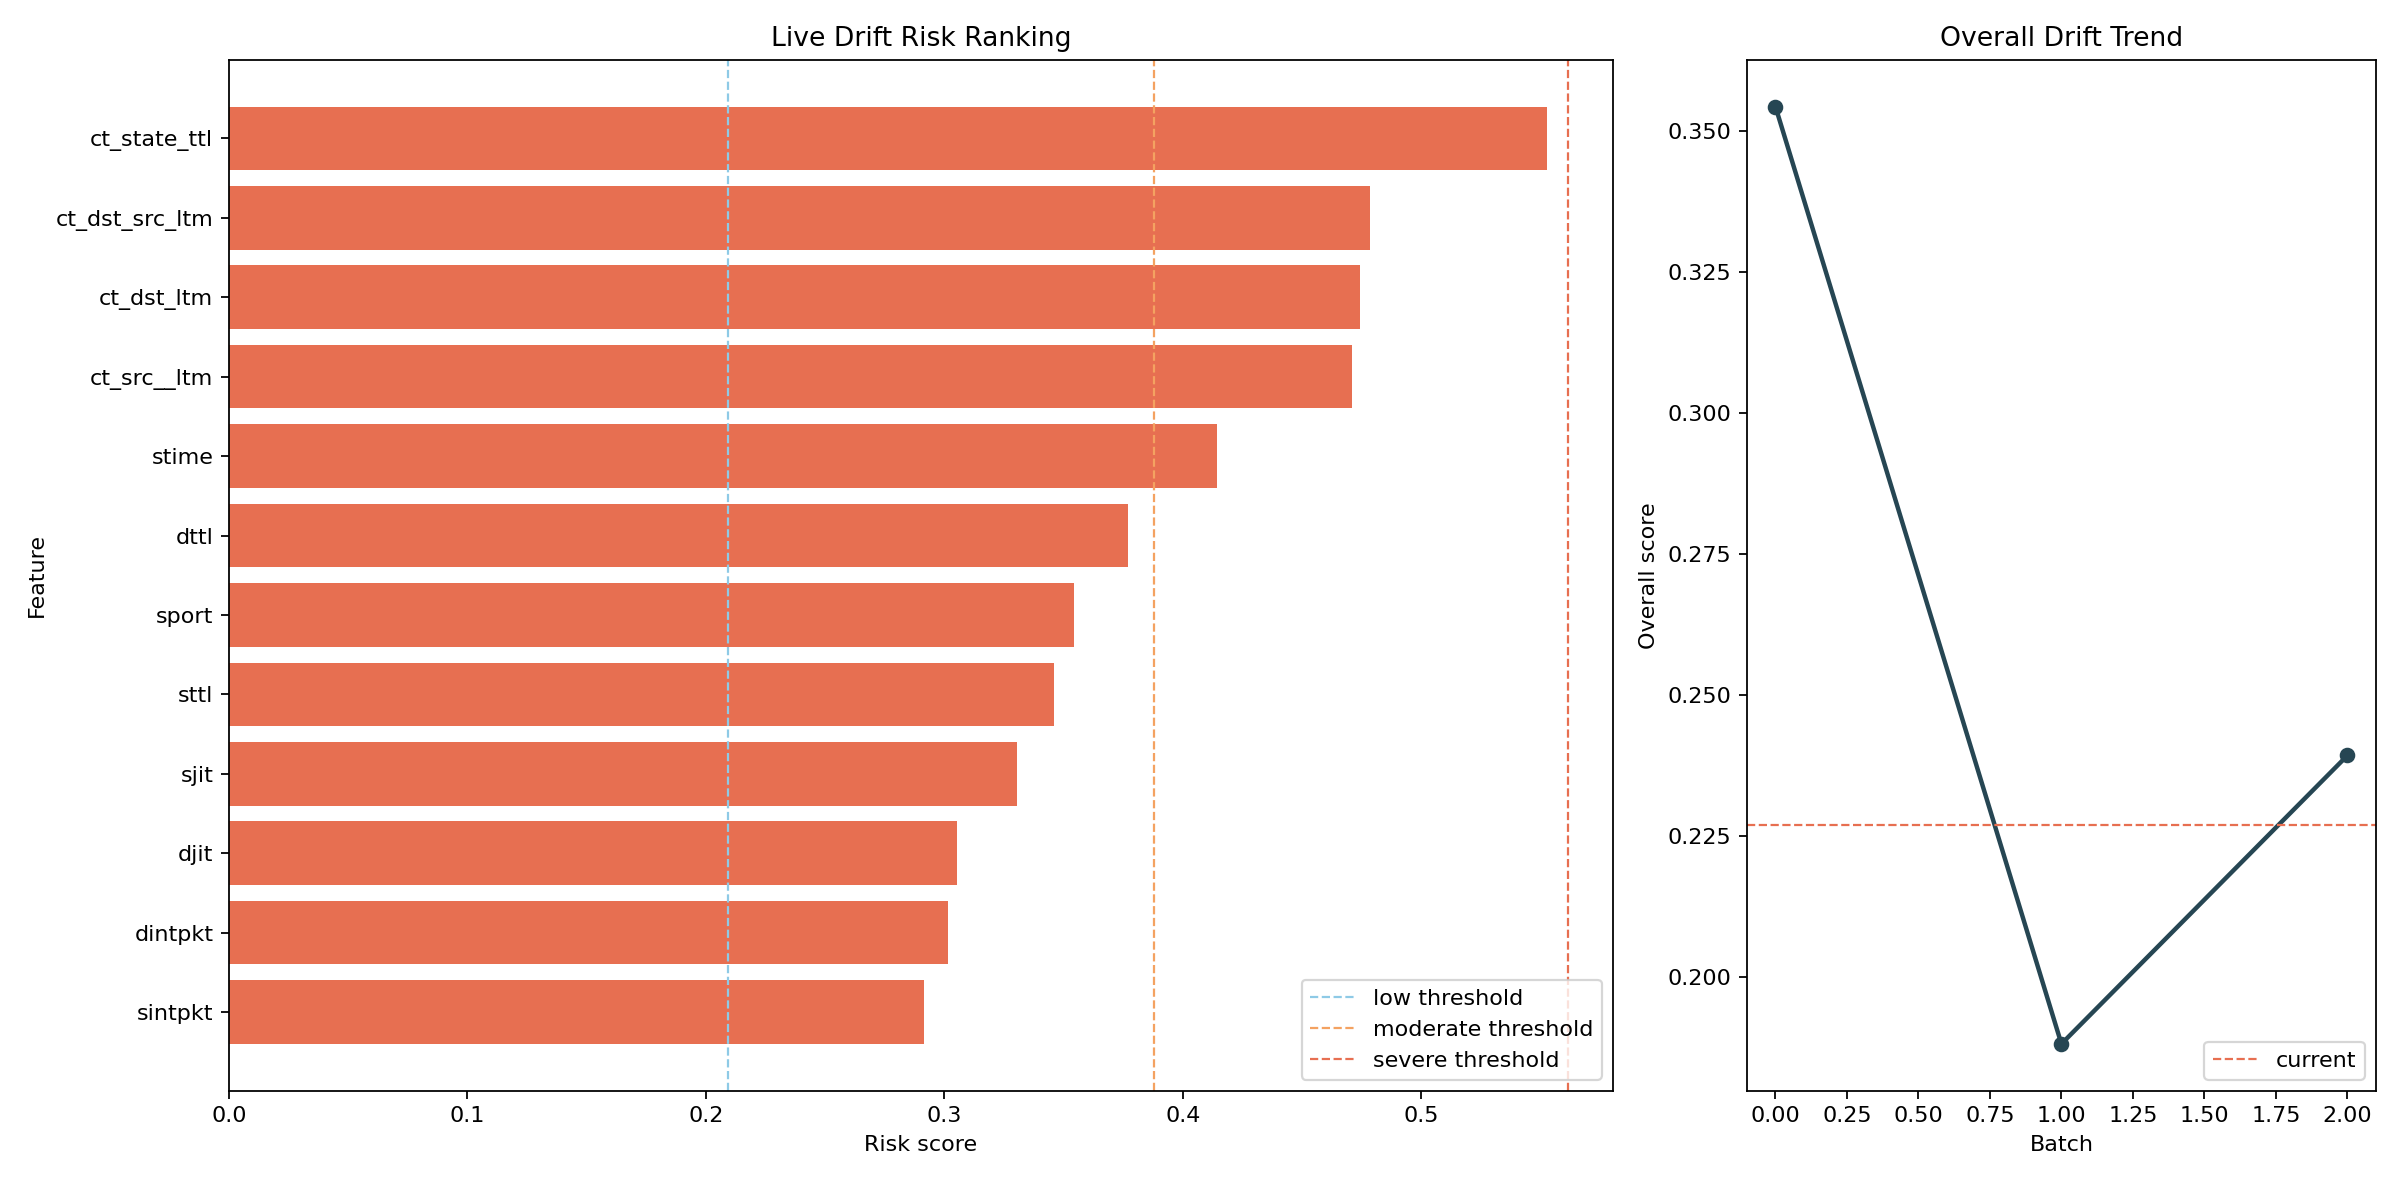

The data file committed next to this chart (first rows):
feature, feature_type, drift_score, risk_score, severity, importance, ks_stat, ks_pvalue, js_divergence, chi2_stat, chi2_pvalue, psi, unseen_rate, baseline_mean, live_mean, baseline_unique, live_unique, alert, note, status
ct_state_ttl, numeric, 0.7286, 0.5527, severe, 0.5172, 0.758, 3.744744694792973e-191, 0.5582, 0.0, 1.0, 10.81, 0.0, 0.8388, 2.0, 3, 1, True, , severe
ct_dst_src_ltm, numeric, 0.9448, 0.4787, severe, 0.01328, 0.992, 2e-323, 0.7906, 0.0, 1.0, 13.65, 0.0, 6.234, 45.0, 45, 1, True, , severe
ct_dst_ltm, numeric, 0.9457, 0.4741, severe, 0.00263, 0.9908, 2e-323, 0.7958, 0.0, 1.0, 13.53, 0.0, 4.925, 39.0, 39, 1, True, , severe
ct_src__ltm, numeric, 0.9411, 0.4709, severe, 0.0008664, 0.9896, 2e-323, 0.7788, 0.0, 1.0, 13.11, 0.0, 5.51, 39.0, 39, 1, True, , severe
stime, numeric, 0.8277, 0.4145, severe, 0.001473, 0.9892, 2.5e-323, 0.7958, 0.0, 1.0, 12.69, 0.0, -0.2835, 0.01226, 2396, 1, True, , severe
dttl, numeric, 0.6277, 0.377, severe, 0.2013, 0.5065, 6.00089860257614e-78, 0.732, 0.0, 1.0, 11.98, 0.0, 1.805, 2.394, 4, 5, True, , severe
sport, numeric, 0.7069, 0.3544, severe, 0.002559, 0.739, 7.848077932997592e-180, 0.4522, 0.0, 1.0, 3.1, 0.0, 7.615, 0.3915, 6, 4, True, , severe
sttl, numeric, 0.6626, 0.3459, severe, 0.04404, 0.482, 3.202010853825385e-70, 0.9241, 0.0, 1.0, 24.31, 0.0, 2.596, 2.955, 3, 2, True, , severe
sjit, numeric, 0.6601, 0.3305, severe, 0.001451, 0.6138, 7.7855812890573735e-118, 0.6596, 0.0, 1.0, 13.65, 0.0, 0.6685, -0.02166, 1585, 318, True, , severe
djit, numeric, 0.6093, 0.3051, severe, 0.001543, 0.5702, 2.2157174273835246e-100, 0.5699, 0.0, 1.0, 13, 0.0, 3.74, -0.1927, 1612, 300, True, , severe
dintpkt, numeric, 0.602, 0.3015, severe, 0.00148, 0.5881, 2.5051232712364065e-107, 0.4638, 0.0, 1.0, 6.373, 0.0, 42.7, 0.1532, 1618, 293, True, , severe
sintpkt, numeric, 0.5825, 0.2916, severe, 0.001021, 0.5473, 6.81823285354842e-92, 0.4794, 0.0, 1.0, 6.368, 0.0, 45.54, 0.743, 1651, 332, True, , severe
dsport, numeric, 0.5597, 0.2843, moderate, 0.01603, 0.5416, 7.397846109562047e-90, 0.2947, 0.0, 1.0, 3.104, 0.0, 5.364, 1.823, 11, 5, False, , moderate
sload, numeric, 0.563, 0.2819, severe, 0.001248, 0.5796, 5.602182832310506e-104, 0.3771, 0.0, 1.0, 5.313, 0.0, 1.058, 0.1474, 1913, 293, True, , severe
sbytes, numeric, 0.4578, 0.2323, moderate, 0.01493, 0.2946, 1.0620513444411862e-25, 0.3895, 0.0, 1.0, 3.899, 0.0, 1.697, 0.7588, 706, 193, False, , moderate
dload, numeric, 0.4598, 0.2303, moderate, 0.001617, 0.3693, 1.5535363275450908e-40, 0.2472, 0.0, 1.0, 3.429, 0.0, 2.034, 0.002733, 1758, 330, False, , moderate
dur, numeric, 0.4553, 0.2279, moderate, 0.001081, 0.3276, 8.29549580883824e-32, 0.263, 0.0, 1.0, 3.575, 0.0, 0.8051, 1.92, 1767, 331, False, , moderate
smeansz, numeric, 0.444, 0.2238, moderate, 0.007884, 0.3134, 4.400618092272891e-29, 0.3026, 0.0, 1.0, 2.411, 0.0, 1.14, 1.701, 311, 201, False, , moderate
tcprtt, numeric, 0.4336, 0.2173, moderate, 0.002081, 0.3039, 2.426824319166216e-27, 0.2813, 0.0, 1.0, 3.312, 0.0, 0.04765, 0.03756, 1155, 248, False, , moderate
dmeansz, numeric, 0.4022, 0.2028, moderate, 0.008562, 0.3406, 2.126717237787662e-34, 0.1079, 0.0, 1.0, 1.407, 0.0, 0.9087, 1.179, 413, 253, False, , moderate
dbytes, numeric, 0.3702, 0.1868, low, 0.00928, 0.2407, 3.3291015790689136e-17, 0.1242, 0.0, 1.0, 0.744, 0.0, 5.283, 2.998, 671, 256, False, , low
dwin, numeric, 0.2812, 0.1416, low, 0.006916, 0.07441, 0.04977, 0.02014, 0.0, 1.0, 0.3797, 0.0, 159.1, 159.4, 2, 18, False, , low
state_fin, numeric, 0.2775, 0.1388, low, 0.0, 0.6127, 2.1477401915309215e-117, 0.0, 0.0, 1.0, 0.0, 0.0, 0.618, 0.005291, 2, 2, False, , low
service_dns, numeric, 0.133, 0.07019, stable, 0.05524, 0.2829, 1.0622751701504037e-23, 0.0, 0.0, 1.0, 0.0, 0.0, 0.2224, 0.5053, 2, 2, False, , stable
stcpb, numeric, 0.101, 0.05055, stable, 0.0008377, 0.06527, 0.116, 0.01266, 0.0, 1.0, 0.07067, 0.0, 0.01077, -0.09144, 1524, 266, False, , stable
proto, numeric, 0.07451, 0.03767, stable, 0.01129, 0.07638, 0.0409, 0.005861, 0.0, 1.0, 0.04457, 0.0, 1.51, 1.523, 25, 2, False, , stable
service_http, numeric, 0.05929, 0.02988, stable, 0.008055, 0.1185, 0.0001786, 0.0, 0.0, 1.0, 0.0, 0.0, 0.1264, 0.007937, 2, 2, False, , stable
trans_depth, numeric, 0.05941, 0.02976, stable, 0.001673, 0.1176, 0.0002044, 0.0, 0.0, 1.0, 0.0, 0.0, 0.1176, 0.0, 2, 1, False, , stable
state_con, numeric, 0.0559, 0.02795, stable, 0.0, 0.1096, 0.0006821, 0.0, 0.0, 1.0, 0.0, 0.0, 0.1096, 0.0, 2, 1, False, , stable
dtcpb, numeric, 0.04373, 0.02188, stable, 0.0008321, 0.04901, 0.3951, 0.00429, 0.0, 1.0, 0.02384, 0.0, 0.005021, -0.03275, 1512, 255, False, , stable
res_bdy_len, numeric, 0.03705, 0.01858, stable, 0.002803, 0.076, 0.04249, 0.0, 0.0, 1.0, 0.0, 0.0, 245.5, 0.0, 91, 1, False, , stable
service_smtp, numeric, 0.02651, 0.01339, stable, 0.01005, 0.0448, 0.5089, 0.0, 0.0, 1.0, 0.0, 0.0, 0.0448, 0.0, 2, 1, False, , stable
service_ftp-data, numeric, 0.02089, 0.01053, stable, 0.008794, 0.0332, 0.8486, 0.0, 0.0, 1.0, 0.0, 0.0, 0.0332, 0.0, 2, 1, False, , stable
service_ftp, numeric, 0.01583, 0.007945, stable, 0.00405, 0.0232, 0.9926, 0.0, 0.0, 1.0, 0.0, 0.0, 0.0232, 0.0, 2, 1, False, , stable
service_pop3, numeric, 0.007791, 0.003912, stable, 0.004197, 0.0088, 1.0, 0.0, 0.0, 1.0, 0.0, 0.0, 0.0088, 0.0, 2, 1, False, , stable
state_rst, numeric, 0.007407, 0.003704, stable, 0.0, 0.02116, 0.9978, 0.0, 0.0, 1.0, 0.0, 0.0, 0.0, 0.02116, 1, 2, False, , stable
service_ssh, numeric, 0.007036, 0.00352, stable, 0.0006813, 0.0076, 1.0, 0.0, 0.0, 1.0, 0.0, 0.0, 0.0076, 0.0, 2, 1, False, , stable
ct_ftp_cmd, numeric, 0.006917, 0.003482, stable, 0.006751, 0.01015, 1, 0.0, 0.0, 1.0, 0.0, 0.0, 0.0132, 0.005291, 3, 2, False, , stable
state_int, numeric, 0.005193, 0.002597, stable, 0.0, 0.01122, 1, 0.0, 0.0, 1.0, 0.0, 0.0, 0.2692, 0.2804, 2, 2, False, , stable
state_req, numeric, 0.003953, 0.001976, stable, 0.0, 0.0032, 1.0, 0.0, 0.0, 1.0, 0.0, 0.0, 0.0032, 0.0, 2, 1, False, , stable
service_snmp, numeric, 0.002938, 0.001477, stable, 0.005491, 0.002, 1.0, 0.0, 0.0, 1.0, 0.0, 0.0, 0.002, 0.0, 2, 1, False, , stable
service_ssl, numeric, 0.00114, 0.0005717, stable, 0.002744, 0.0004, 1.0, 0.0, 0.0, 1.0, 0.0, 0.0, 0.0004, 0.0, 2, 1, False, , stable
service_dhcp, numeric, 0.0, 0.0, stable, 0.002962, 0.0, 1.0, 0.0, 0.0, 1.0, 0.0, 0.0, 0.0, 0.0, 1, 1, False, , stable
service_irc, numeric, 0.0, 0.0, stable, 0.001915, 0.0, 1.0, 0.0, 0.0, 1.0, 0.0, 0.0, 0.0, 0.0, 1, 1, False, , stable
service_radius, numeric, 0.0, 0.0, stable, 0.001256, 0.0, 1.0, 0.0, 0.0, 1.0, 0.0, 0.0, 0.0, 0.0, 1, 1, False, , stable
state_clo, numeric, 0.0, 0.0, stable, 0.0, 0.0, 1.0, 0.0, 0.0, 1.0, 0.0, 0.0, 0.0, 0.0, 1, 1, False, , stable
state_eco, numeric, 0.0, 0.0, stable, 0.0, 0.0, 1.0, 0.0, 0.0, 1.0, 0.0, 0.0, 0.0, 0.0, 1, 1, False, , stable
state_urh, numeric, 0.0, 0.0, stable, 0.0, 0.0, 1.0, 0.0, 0.0, 1.0, 0.0, 0.0, 0.0, 0.0, 1, 1, False, , stable
